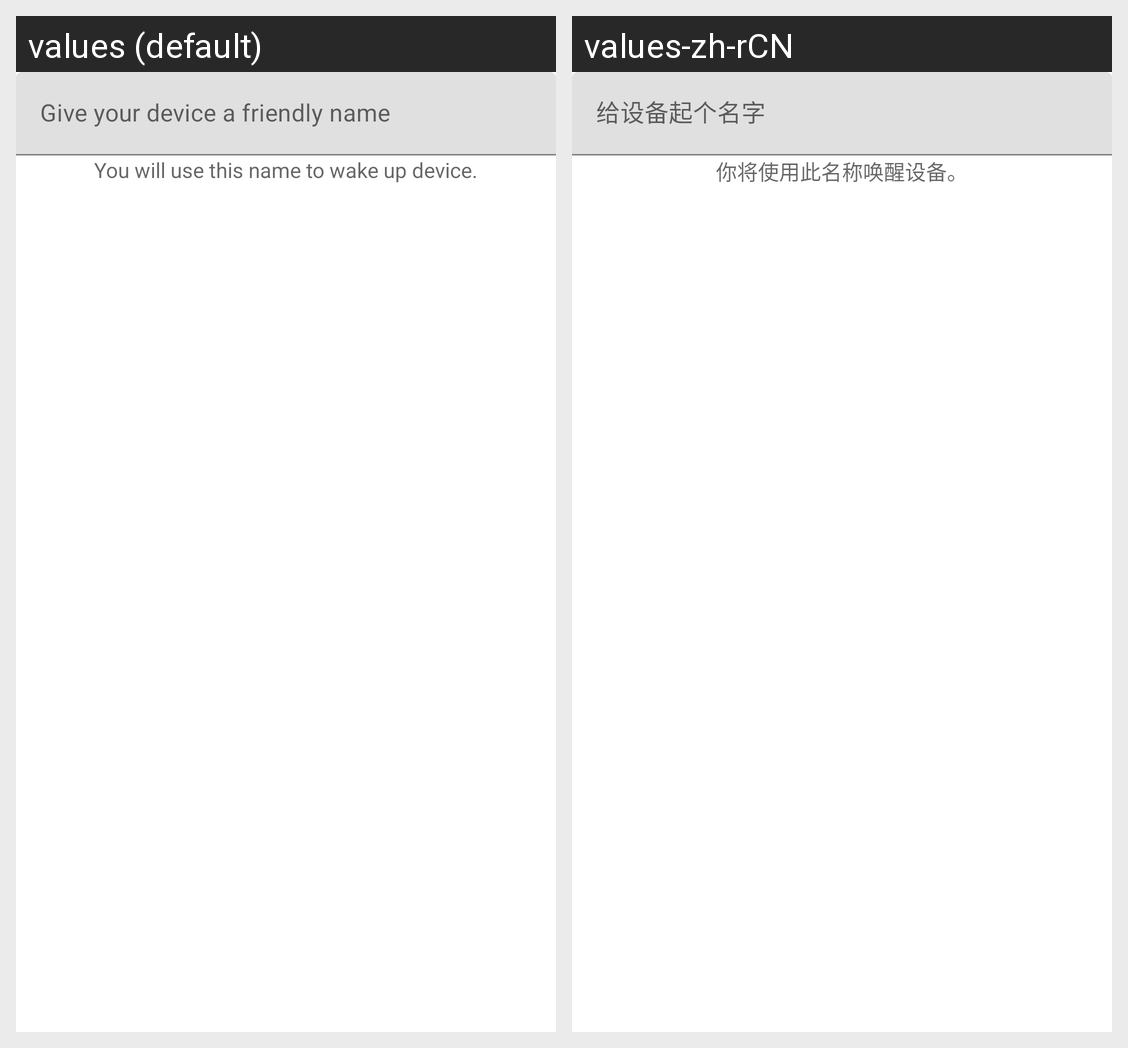

Translations of the strings shown on this Android screen, per locale in the grid:
Android screen res/layout/alert_item.xml rendered under 2 locales, left to right: values (default), values-zh-rCN. Device: Nexus 5 (rendered at 1080×1920; each locale shown at half size, 540×960, under a caption strip naming it); theme AppTheme.
Strings drawn on this screen, with the default value and each locale's value (text and hints the layout hard-codes, and strings that could not be matched under every locale, appear in the picture but are not listed):

give_a_friendly_name
  values: Give your device a friendly name
  values-zh-rCN: 给设备起个名字

wake_up_hint
  values: You will use this name to wake up device.
  values-zh-rCN: 你将使用此名称唤醒设备。
